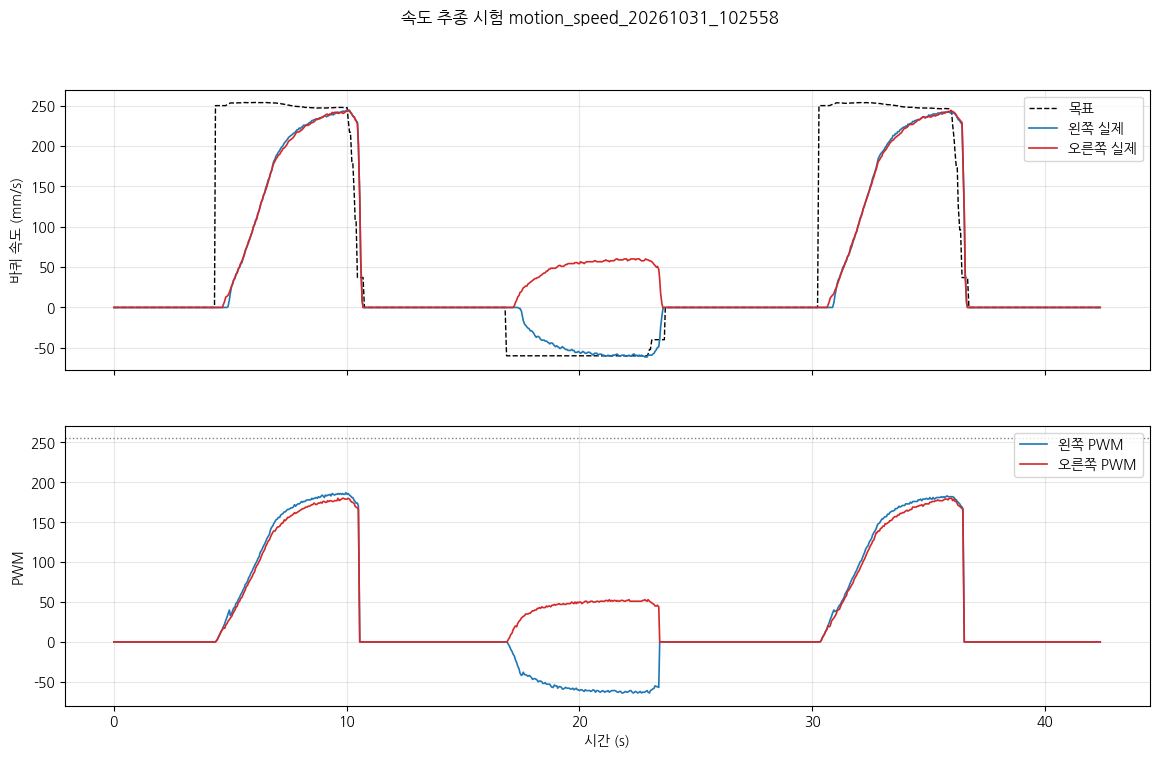

The table this chart was drawn from, first rows:
pi_time, phase, cmd_v, cmd_w, stm_ms, mode, enc_l, enc_r, pwm_l, pwm_r, psd_front, psd_rear, psd_left, psd_right
1793409961, idle, 0.0, 0.0, 1097951, 0, 51075, 69097, 0, 0, 9, 9, 116, 3
1793409961, idle, 0.0, 0.0, 1098001, 0, 51075, 69097, 0, 0, 9, 7, 64, 8
1793409961, idle, 0.0, 0.0, 1098051, 0, 51075, 69097, 0, 0, 9, 6, 70, 8
1793409961, idle, 0.0, 0.0, 1098101, 0, 51075, 69097, 0, 0, 28, 10, 49, 49
1793409961, idle, 0.0, 0.0, 1098151, 0, 51075, 69097, 0, 0, 6, 48, 194, 135
1793409961, idle, 0.0, 0.0, 1098201, 0, 51075, 69097, 0, 0, 136, 133, 55, 11
1793409961, idle, 0.0, 0.0, 1098251, 0, 51075, 69097, 0, 0, 7, 8, 68, 4
1793409961, idle, 0.0, 0.0, 1098301, 0, 51075, 69097, 0, 0, 135, 14, 61, 6
1793409961, idle, 0.0, 0.0, 1098351, 0, 51075, 69097, 0, 0, 131, 132, 13, 10
1793409961, idle, 0.0, 0.0, 1098401, 0, 51075, 69097, 0, 0, 5, 7, 76, 60
1793409961, idle, 0.0, 0.0, 1098451, 0, 51075, 69097, 0, 0, 9, 9, 8, 7
1793409961, idle, 0.0, 0.0, 1098501, 0, 51075, 69097, 0, 0, 8, 9, 83, 7
1793409961, idle, 0.0, 0.0, 1098551, 0, 51075, 69097, 0, 0, 6, 9, 139, 133
1793409961, idle, 0.0, 0.0, 1098601, 0, 51075, 69097, 0, 0, 133, 135, 66, 28
1793409962, idle, 0.0, 0.0, 1098651, 0, 51075, 69097, 0, 0, 10, 7, 116, 9
1793409962, idle, 0.0, 0.0, 1098701, 0, 51075, 69097, 0, 0, 7, 7, 70, 5
1793409962, idle, 0.0, 0.0, 1098751, 0, 51075, 69097, 0, 0, 47, 8, 72, 1
1793409962, idle, 0.0, 0.0, 1098801, 0, 51075, 69097, 0, 0, 145, 139, 81, 7
1793409962, idle, 0.0, 0.0, 1098851, 0, 51075, 69097, 0, 0, 85, 133, 214, 12
1793409962, idle, 0.0, 0.0, 1098901, 0, 51075, 69097, 0, 0, 6, 9, 84, 6
1793409962, idle, 0.0, 0.0, 1098951, 0, 51075, 69097, 0, 0, 6, 6, 180, 131
1793409962, idle, 0.0, 0.0, 1099001, 0, 51075, 69097, 0, 0, 241, 189, 76, 4
1793409962, idle, 0.0, 0.0, 1099051, 0, 51075, 69097, 0, 0, 6, 40, 197, 128
1793409962, idle, 0.0, 0.0, 1099101, 0, 51075, 69097, 0, 0, 10, 8, 51, 10
1793409962, idle, 0.0, 0.0, 1099151, 0, 51075, 69097, 0, 0, 8, 10, 70, 6
1793409962, idle, 0.0, 0.0, 1099201, 0, 51075, 69097, 0, 0, 11, 8, 70, 9
1793409962, idle, 0.0, 0.0, 1099251, 0, 51075, 69097, 0, 0, 7, 12, 34, 8
1793409962, idle, 0.0, 0.0, 1099301, 0, 51075, 69097, 0, 0, 134, 76, 12, 8
1793409962, idle, 0.0, 0.0, 1099351, 0, 51075, 69097, 0, 0, 11, 121, 197, 70
1793409962, idle, 0.0, 0.0, 1099401, 0, 51075, 69097, 0, 0, 8, 8, 170, 230
1793409962, idle, 0.0, 0.0, 1099451, 0, 51075, 69097, 0, 0, 9, 7, 74, 8
1793409962, idle, 0.0, 0.0, 1099501, 0, 51075, 69097, 0, 0, 7, 8, 6, 7
1793409962, idle, 0.0, 0.0, 1099551, 0, 51075, 69097, 0, 0, 25, 6, 186, 185
1793409962, idle, 0.0, 0.0, 1099601, 0, 51075, 69097, 0, 0, 11, 7, 64, 8
1793409963, idle, 0.0, 0.0, 1099651, 0, 51075, 69097, 0, 0, 10, 2, 72, 9
1793409963, idle, 0.0, 0.0, 1099701, 0, 51075, 69097, 0, 0, 119, 131, 167, 20
1793409963, idle, 0.0, 0.0, 1099751, 0, 51075, 69097, 0, 0, 11, 7, 67, 9
1793409963, idle, 0.0, 0.0, 1099801, 0, 51075, 69097, 0, 0, 7, 11, 64, 8
1793409963, idle, 0.0, 0.0, 1099851, 0, 51075, 69097, 0, 0, 9, 7, 18, 8
1793409963, idle, 0.0, 0.0, 1099901, 0, 51075, 69097, 0, 0, 10, 9, 72, 7
1793409963, idle, 0.0, 0.0, 1099951, 0, 51075, 69097, 0, 0, 9, 8, 98, 8
1793409963, idle, 0.0, 0.0, 1100001, 0, 51075, 69097, 0, 0, 11, 8, 70, 9
1793409963, idle, 0.0, 0.0, 1100051, 0, 51075, 69097, 0, 0, 9, 9, 77, 8
1793409963, idle, 0.0, 0.0, 1100101, 0, 51075, 69097, 0, 0, 6, 12, 68, 126
1793409963, idle, 0.0, 0.0, 1100151, 0, 51075, 69097, 0, 0, 7, 8, 85, 6
1793409963, idle, 0.0, 0.0, 1100201, 0, 51075, 69097, 0, 0, 10, 11, 62, 8
1793409963, idle, 0.0, 0.0, 1100251, 0, 51075, 69097, 0, 0, 9, 98, 134, 99
1793409963, idle, 0.0, 0.0, 1100301, 0, 51075, 69097, 0, 0, 66, 8, 117, 10
1793409963, idle, 0.0, 0.0, 1100351, 0, 51075, 69097, 0, 0, 144, 138, 60, 6
1793409963, idle, 0.0, 0.0, 1100401, 0, 51075, 69097, 0, 0, 9, 115, 289, 183
1793409963, idle, 0.0, 0.0, 1100451, 0, 51075, 69097, 0, 0, 7, 11, 67, 128
1793409963, idle, 0.0, 0.0, 1100501, 0, 51075, 69097, 0, 0, 8, 7, 73, 9
1793409963, idle, 0.0, 0.0, 1100551, 0, 51075, 69097, 0, 0, 8, 6, 6, 9
1793409963, idle, 0.0, 0.0, 1100601, 0, 51075, 69097, 0, 0, 9, 8, 85, 9
1793409963, idle, 0.0, 0.0, 1100651, 0, 51075, 69097, 0, 0, 8, 11, 68, 130
1793409964, idle, 0.0, 0.0, 1100701, 0, 51075, 69097, 0, 0, 6, 10, 69, 8
1793409964, idle, 0.0, 0.0, 1100751, 0, 51075, 69097, 0, 0, 7, 8, 66, 6
1793409964, idle, 0.0, 0.0, 1100801, 0, 51075, 69097, 0, 0, 8, 10, 193, 129
1793409964, idle, 0.0, 0.0, 1100851, 0, 51075, 69097, 0, 0, 9, 46, 167, 174
1793409964, idle, 0.0, 0.0, 1100901, 0, 51075, 69097, 0, 0, 9, 8, 71, 54
... 805 more rows
